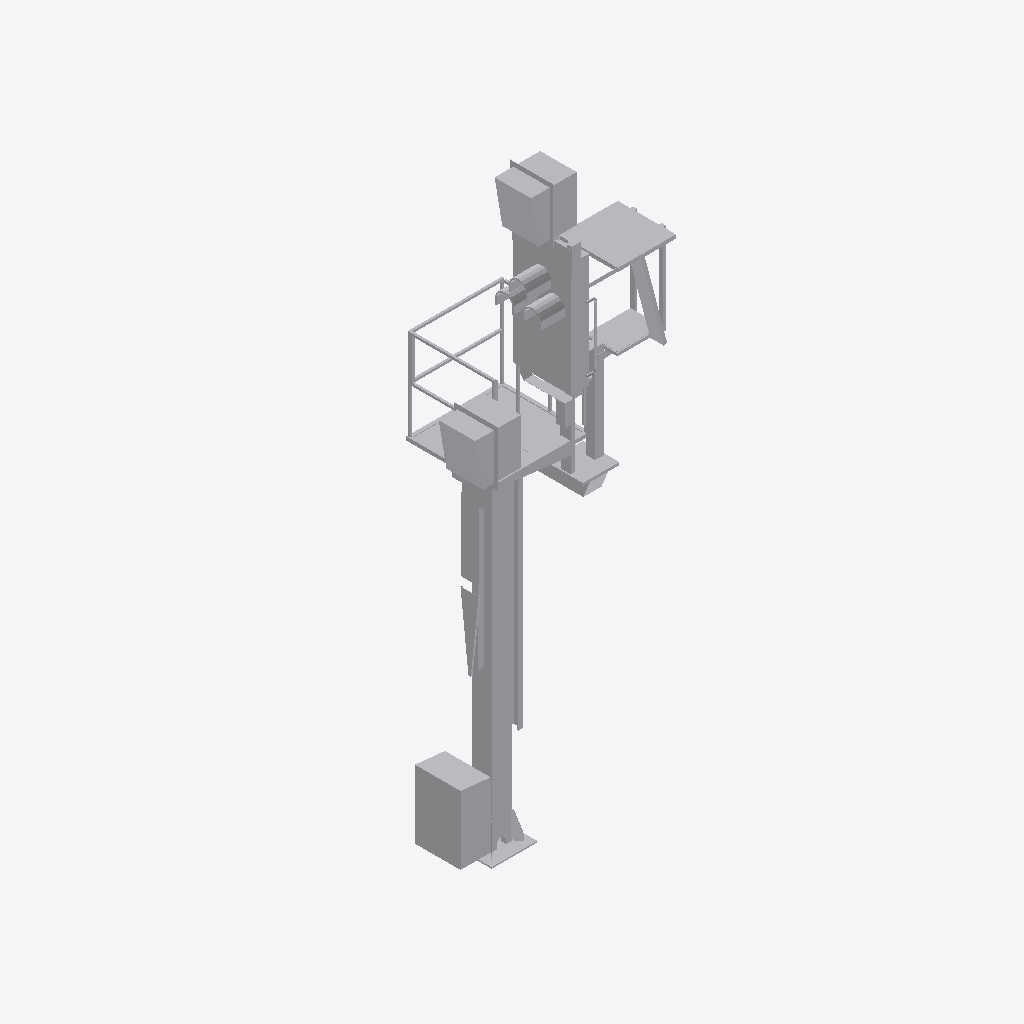
Isometric view of an IFC building model (IFC-SPF (STEP), schema IFC2X3, length unit metre), seen from the south-west, elements coloured by IFC class: 1 other element (light grey).
Extent 2.1 m × 1.6 m × 7.1 m (x, y, z). Storeys (1): Ebene 1 at 0.00 m. Elements (1): 1 IfcBuildingElementProxy.

HEADER;
FILE_DESCRIPTION(('ViewDefinition [CoordinationView_V2.0]'),'2;1');
FILE_NAME('','2022-09-20T14:24:19',(''),(''),'The EXPRESS Data Manager Version 5.02.0100.07 : ','20211019_1515(x64) - Exporter 20.2.60.15 - Defau','');
FILE_SCHEMA(('IFC2X3'));
ENDSEC;
DATA;
#104=IFCPROJECT('1Ao207OgT2297UWtGgrfFk',#41,'',$,$,'','',(#96),#91);
#26489=IFCSITE('1Ao207OgT2297UWtGgrfFi',#41,'Default',$,$,#26486,$,$,.ELEMENT.,(42,24,53,508911),(-71,-15,-29,-58837),0.0,$,$);
#114=IFCBUILDING('1Ao207OgT2297UWtGgrfFl',#41,'',$,$,#32,$,'',.ELEMENT.,$,$,$);
#123=IFCBUILDINGSTOREY('1Ao207OgT2297UWtJLAMgH',#41,'Ebene 1',$,'Ebene:Ebene 1',#121,$,'Ebene 1',.ELEMENT.,0.0);
#26452=IFCBUILDINGELEMENTPROXY('0P4n2by0zFJ8k0XscT2QSs',#41,'S 8000.5.7-9_M4100-A1000-Zu-HS-Zo-L_LOD200-300:S 8000.5.7-9_M4100-A1000-Zu-HS-Zo-L_LOD200-300:3346',$,'S 8000.5.7-9_M4100-A1000-Zu-HS-Zo-L_LOD200-300:S 8000.5.7-9_M4100-A1000-Zu-HS-Zo-L_LOD200-300',#26450,#26445,'3346',$);
ENDSEC;
